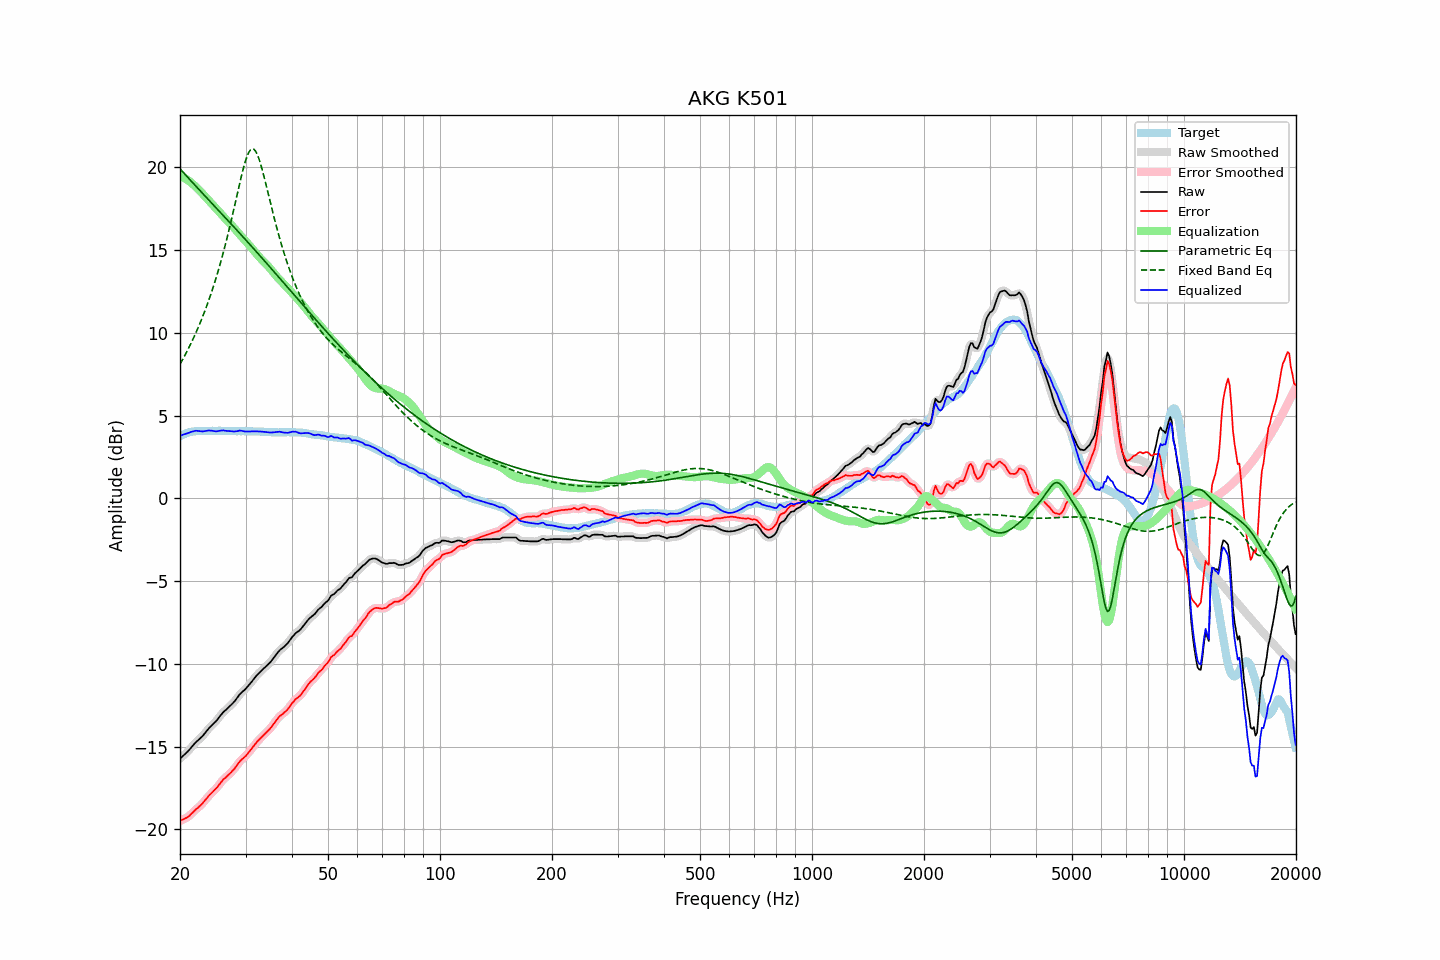

Values plotted in this chart, from the file beside it:
frequency, raw, error, smoothed, error_smoothed, equalization, parametric_eq, fixed_band_eq, equalized_raw, equalized_smoothed, target
20.00, -15.73, -19.49, -15.73, -19.49, 19.51, 19.92, 8.11, 3.77, 3.77, 3.75
20.20, -15.64, -19.45, -15.65, -19.45, 19.46, 19.81, 8.28, 3.81, 3.81, 3.80
20.40, -15.55, -19.41, -15.56, -19.41, 19.41, 19.70, 8.45, 3.85, 3.85, 3.85
20.61, -15.47, -19.35, -15.47, -19.36, 19.35, 19.59, 8.63, 3.88, 3.88, 3.88
20.81, -15.37, -19.31, -15.38, -19.31, 19.29, 19.49, 8.82, 3.91, 3.91, 3.93
21.02, -15.28, -19.26, -15.28, -19.24, 19.22, 19.38, 9.01, 3.94, 3.94, 3.97
21.23, -15.17, -19.17, -15.17, -19.17, 19.15, 19.27, 9.20, 3.97, 3.98, 3.99
21.44, -15.05, -19.07, -15.06, -19.07, 19.07, 19.17, 9.40, 4.02, 4.01, 4.01
21.66, -14.95, -18.98, -14.94, -18.97, 18.99, 19.06, 9.60, 4.04, 4.05, 4.03
21.87, -14.83, -18.88, -14.83, -18.88, 18.90, 18.96, 9.81, 4.07, 4.07, 4.04
22.09, -14.72, -18.79, -14.73, -18.79, 18.81, 18.85, 10.03, 4.09, 4.08, 4.06
22.31, -14.64, -18.72, -14.64, -18.71, 18.72, 18.75, 10.25, 4.07, 4.08, 4.07
22.54, -14.56, -18.63, -14.55, -18.63, 18.62, 18.64, 10.48, 4.06, 4.06, 4.07
22.76, -14.46, -18.54, -14.47, -18.54, 18.52, 18.54, 10.72, 4.06, 4.05, 4.07
22.99, -14.37, -18.44, -14.37, -18.43, 18.42, 18.44, 10.96, 4.04, 4.05, 4.06
23.22, -14.25, -18.32, -14.26, -18.32, 18.31, 18.33, 11.21, 4.06, 4.06, 4.06
23.45, -14.13, -18.20, -14.14, -18.20, 18.21, 18.23, 11.46, 4.07, 4.07, 4.06
23.69, -14.02, -18.09, -14.01, -18.08, 18.10, 18.12, 11.73, 4.08, 4.09, 4.07
23.92, -13.89, -17.97, -13.90, -17.97, 17.99, 18.02, 12.00, 4.10, 4.09, 4.07
24.16, -13.79, -17.87, -13.79, -17.87, 17.89, 17.92, 12.28, 4.09, 4.09, 4.07
24.40, -13.69, -17.78, -13.70, -17.77, 17.78, 17.81, 12.57, 4.09, 4.08, 4.08
24.65, -13.60, -17.68, -13.61, -17.68, 17.67, 17.71, 12.87, 4.07, 4.06, 4.07
24.89, -13.51, -17.59, -13.51, -17.58, 17.56, 17.60, 13.18, 4.05, 4.05, 4.07
25.14, -13.40, -17.48, -13.40, -17.47, 17.45, 17.50, 13.50, 4.05, 4.06, 4.07
25.39, -13.27, -17.36, -13.27, -17.35, 17.34, 17.40, 13.83, 4.07, 4.07, 4.08
25.65, -13.14, -17.23, -13.15, -17.23, 17.23, 17.29, 14.17, 4.09, 4.09, 4.08
25.91, -13.03, -17.10, -13.03, -17.10, 17.13, 17.19, 14.51, 4.10, 4.10, 4.07
26.16, -12.91, -16.99, -12.92, -17.00, 17.02, 17.09, 14.88, 4.11, 4.10, 4.07
26.43, -12.84, -16.91, -12.83, -16.90, 16.92, 16.98, 15.25, 4.08, 4.09, 4.07
26.69, -12.74, -16.82, -12.74, -16.82, 16.82, 16.88, 15.63, 4.08, 4.08, 4.07
26.96, -12.65, -16.73, -12.66, -16.73, 16.72, 16.77, 16.02, 4.07, 4.07, 4.07
27.23, -12.57, -16.64, -12.56, -16.64, 16.62, 16.67, 16.43, 4.06, 4.06, 4.07
27.50, -12.46, -16.54, -12.47, -16.54, 16.52, 16.56, 16.84, 4.06, 4.05, 4.07
27.77, -12.36, -16.43, -12.37, -16.43, 16.41, 16.46, 17.26, 4.05, 4.05, 4.06
28.05, -12.26, -16.33, -12.26, -16.32, 16.30, 16.35, 17.69, 4.04, 4.05, 4.06
28.33, -12.13, -16.19, -12.13, -16.19, 16.19, 16.25, 18.12, 4.05, 4.06, 4.05
28.62, -12.01, -16.06, -12.00, -16.06, 16.07, 16.14, 18.55, 4.07, 4.07, 4.05
28.90, -11.86, -15.93, -11.87, -15.93, 15.96, 16.03, 18.98, 4.10, 4.09, 4.06
29.19, -11.76, -15.82, -11.77, -15.83, 15.85, 15.93, 19.39, 4.09, 4.09, 4.05
29.48, -11.67, -15.74, -11.67, -15.73, 15.74, 15.82, 19.79, 4.07, 4.07, 4.06
29.78, -11.59, -15.65, -11.59, -15.65, 15.64, 15.71, 20.15, 4.04, 4.05, 4.05
30.08, -11.50, -15.56, -11.49, -15.55, 15.53, 15.61, 20.47, 4.04, 4.04, 4.06
30.38, -11.39, -15.44, -11.39, -15.45, 15.42, 15.50, 20.74, 4.04, 4.04, 4.05
30.68, -11.27, -15.33, -11.27, -15.33, 15.31, 15.39, 20.94, 4.04, 4.04, 4.05
30.99, -11.16, -15.21, -11.15, -15.20, 15.20, 15.29, 21.07, 4.04, 4.04, 4.05
31.30, -11.04, -15.08, -11.03, -15.08, 15.08, 15.18, 21.12, 4.04, 4.05, 4.04
31.61, -10.90, -14.95, -10.91, -14.95, 14.96, 15.07, 21.09, 4.06, 4.05, 4.04
31.93, -10.79, -14.83, -10.79, -14.83, 14.84, 14.96, 20.98, 4.05, 4.05, 4.04
32.24, -10.67, -14.71, -10.67, -14.71, 14.72, 14.85, 20.80, 4.05, 4.05, 4.03
32.57, -10.57, -14.61, -10.57, -14.61, 14.62, 14.74, 20.55, 4.04, 4.04, 4.03
32.89, -10.47, -14.51, -10.48, -14.51, 14.51, 14.63, 20.25, 4.04, 4.04, 4.03
33.22, -10.38, -14.41, -10.38, -14.41, 14.41, 14.52, 19.91, 4.03, 4.03, 4.02
33.55, -10.29, -14.32, -10.29, -14.31, 14.32, 14.41, 19.55, 4.02, 4.02, 4.02
33.89, -10.20, -14.22, -10.20, -14.22, 14.22, 14.30, 19.16, 4.02, 4.02, 4.01
34.23, -10.11, -14.13, -10.12, -14.13, 14.12, 14.19, 18.76, 4.01, 4.00, 4.01
34.57, -10.02, -14.03, -10.02, -14.03, 14.01, 14.08, 18.36, 3.99, 3.99, 4.00
34.92, -9.93, -13.93, -9.92, -13.92, 13.90, 13.97, 17.96, 3.98, 3.98, 4.00
35.27, -9.81, -13.80, -9.80, -13.80, 13.78, 13.86, 17.56, 3.98, 3.98, 3.99
35.62, -9.67, -13.67, -9.68, -13.67, 13.66, 13.75, 17.17, 3.99, 3.98, 3.99
35.97, -9.54, -13.54, -9.55, -13.54, 13.54, 13.64, 16.79, 4.00, 4.00, 3.99
... 635 more rows
